Photos from the image-classification dataset "data" in the GitHub repository DenizAltunkapan/greek-letters-cnn. Its 21 classes are: alpha, beta, chi, delta, epsilon, eta, gamma, iota, kappa, lambda, lamda, omega, omicron, phi, psi, rho, sigma, tau, theta, upsilon, zeta.

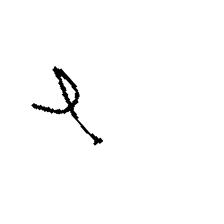
Label: phi

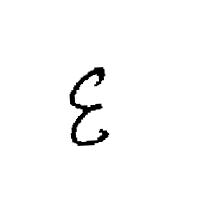
Label: epsilon

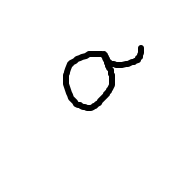
Label: sigma

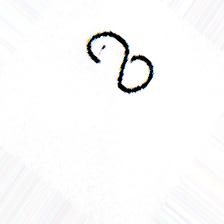
Label: delta

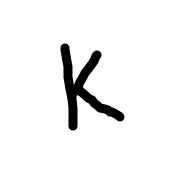
Label: kappa

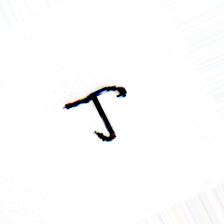
Label: tau
